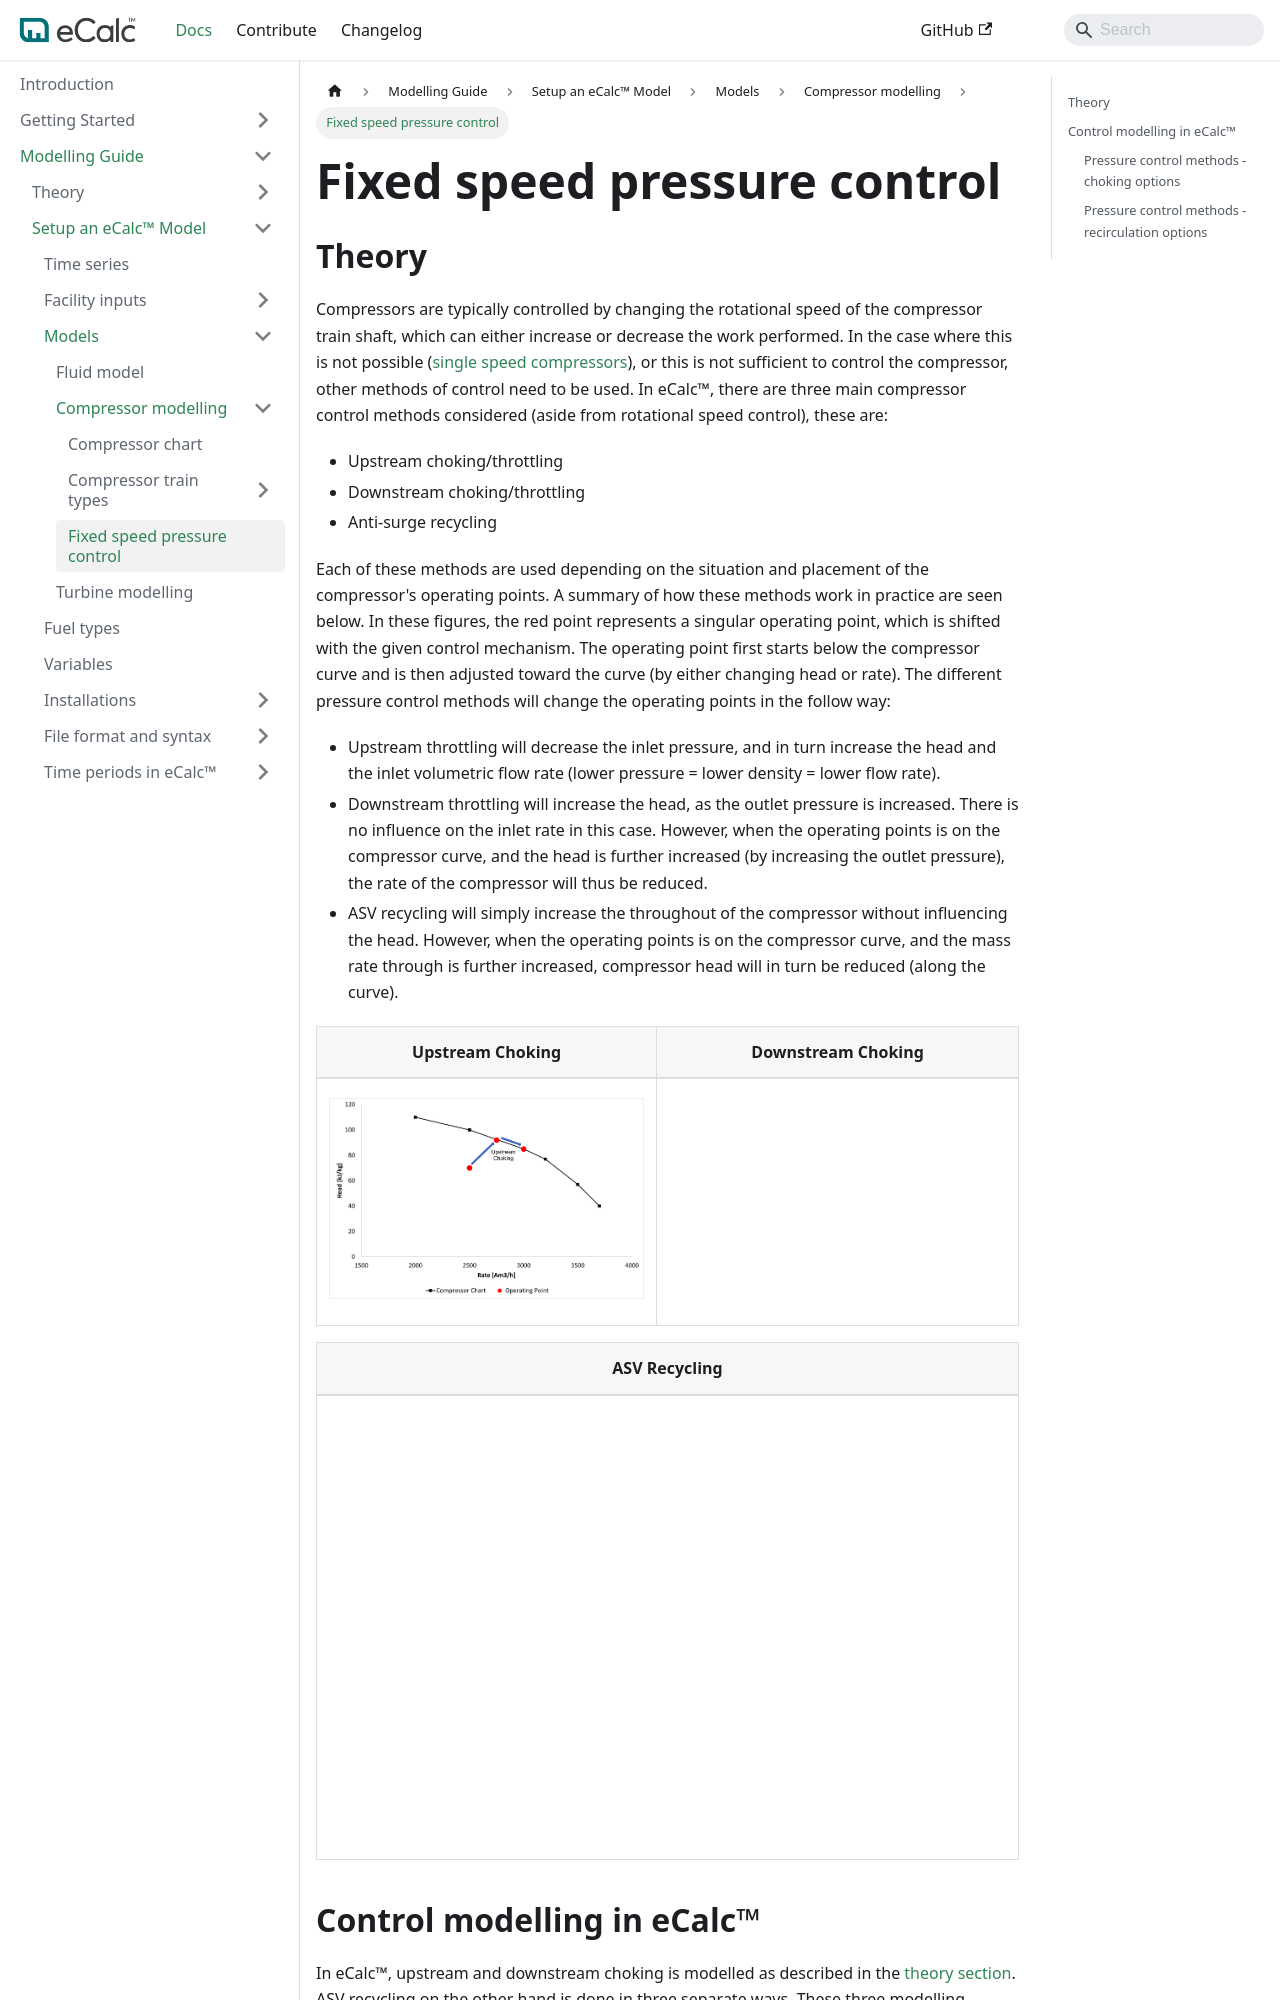

repository: equinor/ecalc · page: v15.9/docs/about/modelling/setup/models/compressor_modelling/fixed_speed_pressure_control/index.html · generator: docusaurus

---
title: Fixed speed pressure control
sidebar_position: 3
description: Introduction to fixed speed pressure control
---

# Fixed speed pressure control

## Theory {/* #theory */}

Compressors are typically controlled by changing the rotational speed of the compressor train shaft, which can either increase or decrease the work performed. 
In the case where this is not possible ([single speed compressors](/about/modelling/setup/models/compressor_modelling/compressor_models_types/single_speed_compressor_train_model.md)), or this is not sufficient to control the compressor, other methods of control need to be used.
In eCalc™, there are three main compressor control methods considered (aside from rotational speed control), these are:

- Upstream choking/throttling
- Downstream choking/throttling
- Anti-surge recycling

Each of these methods are used depending on the situation and placement of the compressor's operating points. 
A summary of how these methods work in practice are seen below. 
In these figures, the red point represents a singular operating point, which is shifted with the given control mechanism. The operating point first starts below the compressor curve and is then adjusted toward the curve (by either changing head or rate). The different pressure control methods will change the operating points in the follow way:
- Upstream throttling will decrease the inlet pressure, and in turn increase the head and the inlet volumetric flow rate (lower pressure = lower density = lower flow rate). 
- Downstream throttling will increase the head, as the outlet pressure is increased. There is no influence on the inlet rate in this case. 
However, when the operating points is on the compressor curve, and the head is further increased (by increasing the outlet pressure), the rate of the compressor will thus be reduced. 
- ASV recycling will simply increase the throughout of the compressor without influencing the head. 
However, when the operating points is on the compressor curve, and the mass rate through is further increased, compressor head will in turn be reduced (along the curve). 

Upstream Choking             |  Downstream Choking 
:-------------------------:|:-------------------------:|
![](upstream_choking.png)  |  ![](downstream_choking.png) 

ASV Recycling             |  
:-------------------------:|
![](asv_recycling.png) |
